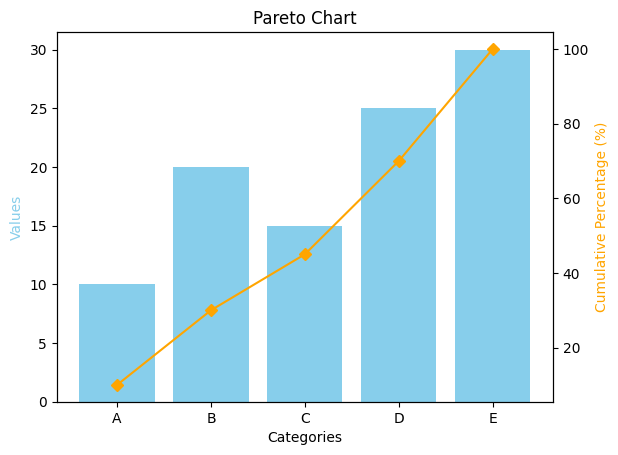

The matplotlib source for this figure:
import matplotlib.pyplot as plt  # 导入Matplotlib用于绘图
import numpy as np  # 导入NumPy用于计算累计百分比

# 数据
categories = ['A', 'B', 'C', 'D', 'E']  # 分类标签
values = [10, 20, 15, 25, 30]  # 每个分类的值
cumulative_percentage = np.cumsum(values) / sum(values) * 100  # 计算累计百分比

# 配置字体
plt.rcParams['font.family'] = 'Times New Roman'

# 绘制帕累托图
fig, ax1 = plt.subplots()  # 创建图表及第一个坐标轴
ax1.bar(categories, values, color='skyblue')  # 绘制柱状图，显示分类数据
ax1.set_xlabel('Categories')  # 设置X轴标签
ax1.set_ylabel('Values', color='skyblue')  # 设置左Y轴标签和颜色

ax2 = ax1.twinx()  # 创建双坐标轴
ax2.plot(categories, cumulative_percentage, color='orange', marker='D', linestyle='-')  # 绘制折线图显示累计百分比
ax2.set_ylabel('Cumulative Percentage (%)', color='orange')  # 设置右Y轴标签和颜色
plt.title('Pareto Chart')  # 设置标题

plt.savefig("pare2chart.png", dpi=300,bbox_inches='tight', transparent=True)  # 分辨率300 DPI，适合高清打印

plt.show()  # 显示图表
